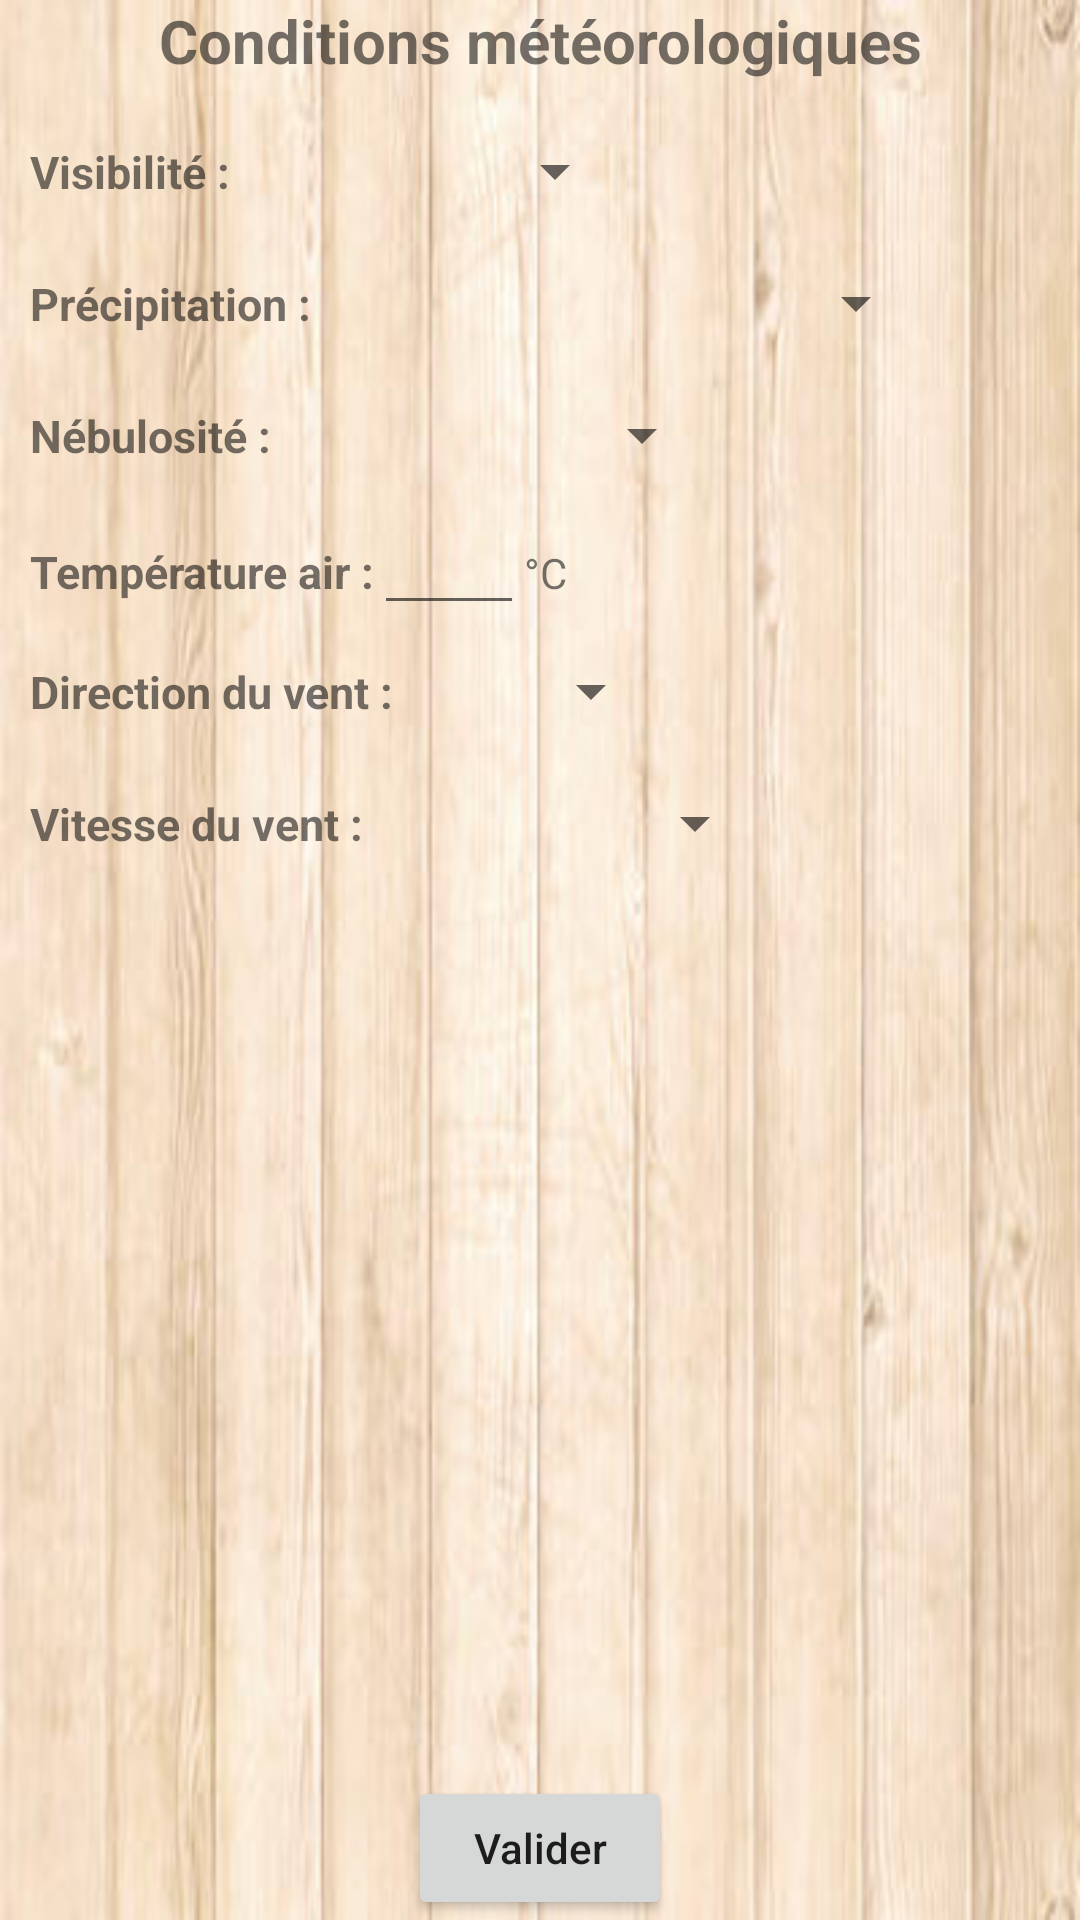

Write the Android layout XML for this screen, with the resource values it uses.
<!-- AndroidManifest.xml: application theme AppTheme -->
<!-- res/layout/activity_form_meteo.xml -->
<?xml version="1.0" encoding="utf-8"?>
<LinearLayout xmlns:android="http://schemas.android.com/apk/res/android"
    xmlns:app="http://schemas.android.com/apk/res-auto"
    xmlns:tools="http://schemas.android.com/tools"
    android:layout_width="match_parent"
    android:layout_height="match_parent"
    android:orientation="vertical"
    tools:context=".Activities.ProtocoleActivities.RNF.FormMeteoActivity"
    android:background="@drawable/back">

    <TextView
        android:layout_width="match_parent"
        android:layout_height="wrap_content"
        android:gravity="center"
        android:text="@string/meteoTitle"
        android:textSize="@dimen/formTitleTextSize"
        android:textStyle="bold"/>

    <ScrollView
        android:layout_width="match_parent"
        android:layout_height="0dp"
        android:layout_weight="1"
        app:layout_constraintVertical_weight="1"
        android:layout_marginTop="8dp">
        <LinearLayout
            android:layout_width="match_parent"
            android:layout_height="match_parent"
            android:gravity="center_vertical"
            android:orientation="vertical">

            <LinearLayout
                android:layout_width="wrap_content"
                android:layout_height="wrap_content"
                android:layout_margin="@dimen/formLayoutsMargin"
                android:orientation="horizontal">

                <TextView
                    android:layout_width="wrap_content"
                    android:layout_height="wrap_content"
                    android:text="@string/visibilite"
                    android:textSize="@dimen/formLabelTextSize"
                    android:textStyle="bold"/>

                <Spinner
                    android:id="@+id/visibilite"
                    android:layout_width="wrap_content"
                    android:layout_height="wrap_content"
                    android:entries="@array/chooseVisibilite"/>

            </LinearLayout>

            <LinearLayout
                android:layout_width="wrap_content"
                android:layout_height="wrap_content"
                android:orientation="horizontal"
                android:layout_margin="@dimen/formLayoutsMargin">

                <TextView
                    android:layout_width="wrap_content"
                    android:layout_height="wrap_content"
                    android:text="@string/precipitation"
                    android:textSize="@dimen/formLabelTextSize"
                    android:textStyle="bold"/>

                <Spinner
                    android:id="@+id/precipitation"
                    android:layout_width="wrap_content"
                    android:layout_height="wrap_content"
                    android:entries="@array/choosePrecipitation"/>

            </LinearLayout>

            <LinearLayout
                android:layout_width="wrap_content"
                android:layout_height="wrap_content"
                android:orientation="horizontal"
                android:layout_margin="@dimen/formLayoutsMargin">

                <TextView
                    android:layout_width="wrap_content"
                    android:layout_height="wrap_content"
                    android:text="@string/nebulosite"
                    android:textSize="@dimen/formLabelTextSize"
                    android:textStyle="bold"/>

                <Spinner
                    android:id="@+id/nebulosite"
                    android:layout_width="wrap_content"
                    android:layout_height="wrap_content"
                    android:entries="@array/chooseNebulosite"/>

            </LinearLayout>

            <LinearLayout
                android:layout_width="wrap_content"
                android:layout_height="wrap_content"
                android:layout_marginLeft="@dimen/formLayoutsMargin"
                android:orientation="horizontal">

                <TextView
                    android:layout_width="wrap_content"
                    android:layout_height="wrap_content"
                    android:text="@string/temperatureAir"
                    android:textSize="@dimen/formLabelTextSize"
                    android:textStyle="bold"/>

                <EditText
                    android:id="@+id/temperature"
                    android:layout_width="wrap_content"
                    android:layout_height="wrap_content"
                    android:minWidth="@dimen/formNombreWidth"
                    android:inputType="number" />

                <TextView
                    android:layout_width="wrap_content"
                    android:layout_height="wrap_content"
                    android:text="@string/celsius"/>

            </LinearLayout>

            <LinearLayout
                android:layout_width="wrap_content"
                android:layout_height="wrap_content"
                android:orientation="horizontal"
                android:layout_margin="@dimen/formLayoutsMargin">

                <TextView
                    android:layout_width="wrap_content"
                    android:layout_height="wrap_content"
                    android:text="@string/directionVent"
                    android:textSize="@dimen/formLabelTextSize"
                    android:textStyle="bold"/>

                <Spinner
                    android:id="@+id/directionVent"
                    android:layout_width="wrap_content"
                    android:layout_height="wrap_content"
                    android:entries="@array/chooseDirectionVent"/>

            </LinearLayout>

            <LinearLayout
                android:layout_width="wrap_content"
                android:layout_height="wrap_content"
                android:orientation="horizontal"
                android:layout_margin="@dimen/formLayoutsMargin">

                <TextView
                    android:layout_width="wrap_content"
                    android:layout_height="wrap_content"
                    android:text="@string/vitesseVent"
                    android:textSize="@dimen/formLabelTextSize"
                    android:textStyle="bold"/>

                <Spinner
                    android:id="@+id/vitesseVent"
                    android:layout_width="wrap_content"
                    android:layout_height="wrap_content"
                    android:entries="@array/chooseVitesseVent"/>

            </LinearLayout>
        </LinearLayout>
    </ScrollView>
    <Button
        android:id="@+id/validerMeteo"
        android:layout_width="wrap_content"
        android:layout_height="wrap_content"
        android:layout_gravity="bottom|center_horizontal"
        android:text="@string/valider"
        android:textAllCaps="false"/>

</LinearLayout>
<!-- resources referenced by this layout -->
<resources>
  <string-array name="chooseDirectionVent">
          <item />
          <item>N</item>
          <item>NE</item>
          <item>E</item>
          <item>SE</item>
          <item>S</item>
          <item>SW</item>
          <item>W</item>
          <item>NW</item>
      </string-array>
  <string-array name="chooseNebulosite">
          <item />
          <item>Ciel bleu</item>
          <item>Ciel couvert</item>
          <item>Nuageux</item>
          <item>Orageux</item>
          <item>Brume</item>
          <item>Brouillard</item>
      </string-array>
  <string-array name="choosePrecipitation">
          <item />
          <item>Pas de précipitation</item>
          <item>Pluie continue</item>
          <item>Averse</item>
          <item>Grêle</item>
          <item>Neige</item>
          <item>Orage</item>
      </string-array>
  <string-array name="chooseVisibilite">
          <item />
          <item>Bonne</item>
          <item>Moyenne</item>
          <item>Mauvaise</item>
          <item>Nulle</item>
      </string-array>
  <string-array name="chooseVitesseVent">
          <item />
          <item>Nulle</item>
          <item>Faible</item>
          <item>Modérée</item>
          <item>Forte</item>
          <item>Rafales</item>
          <item>Tempêtes</item>
      </string-array>
  <dimen name="formLabelTextSize">15dp</dimen>
  <dimen name="formLayoutsMargin">10dp</dimen>
  <dimen name="formNombreWidth">50dp</dimen>
  <dimen name="formTitleTextSize">20dp</dimen>
  <!-- drawable back: jpg bitmap (drawable-mdpi, 16187 bytes) -->
  <string name="celsius">°C</string>
  <string name="directionVent">Direction du vent : </string>
  <string name="meteoTitle">Conditions météorologiques</string>
  <string name="nebulosite">Nébulosité : </string>
  <string name="precipitation">Précipitation : </string>
  <string name="temperatureAir">Température air : </string>
  <string name="valider">Valider</string>
  <string name="visibilite">Visibilité : </string>
  <string name="vitesseVent">Vitesse du vent : </string>
  <style name="AppTheme" parent="Theme.AppCompat.Light.DarkActionBar">
          
          <item name="colorPrimary">@color/colorPrimary</item>
          <item name="colorPrimaryDark">@color/colorPrimaryDark</item>
          <item name="colorAccent">@color/colorAccent</item>
      </style>
  <color name="colorPrimary">#3F51B5</color>
  <color name="colorPrimaryDark">#303F9F</color>
  <color name="colorAccent">#FF4081</color>
</resources>
